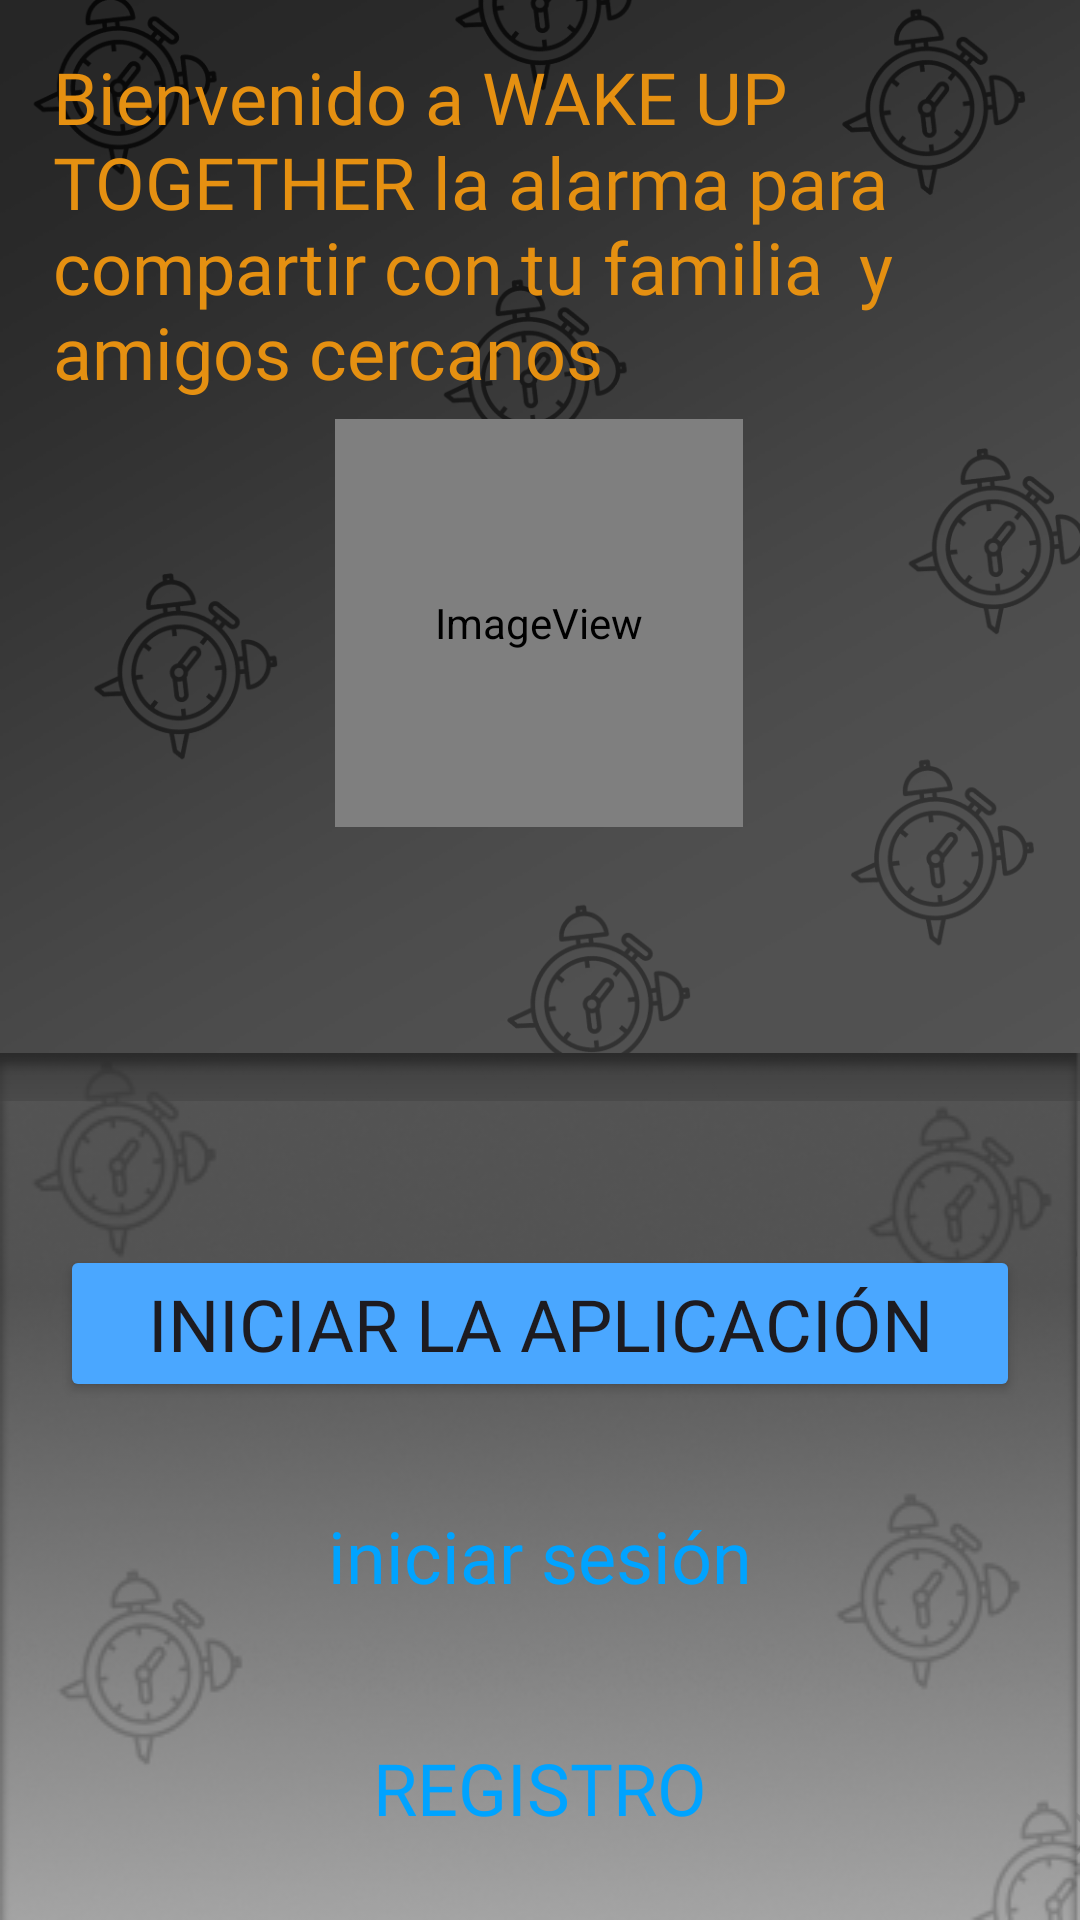

The Android layout XML behind this screen, and the referenced resources:
<!-- AndroidManifest.xml: application theme Theme.Alarma20 -->
<!-- res/layout/activity_main.xml -->
<?xml version="1.0" encoding="utf-8"?>
<androidx.constraintlayout.widget.ConstraintLayout xmlns:android="http://schemas.android.com/apk/res/android"
    xmlns:app="http://schemas.android.com/apk/res-auto"
    xmlns:tools="http://schemas.android.com/tools"
    android:layout_width="match_parent"
    android:layout_height="match_parent"
    android:background="@drawable/fondo"
    tools:context=".MainActivity">

    <androidx.constraintlayout.widget.ConstraintLayout
        android:id="@+id/superior"
        android:layout_width="match_parent"
        android:layout_height="0dp"
        app:layout_constraintBottom_toTopOf="@+id/inferior"
        app:layout_constraintEnd_toEndOf="parent"
        app:layout_constraintStart_toStartOf="parent"
        app:layout_constraintTop_toTopOf="parent">

        <ImageView
            android:id="@+id/logoInicio"
            android:layout_width="136dp"
            android:layout_height="136dp"
            app:layout_constraintBottom_toBottomOf="parent"
            app:layout_constraintEnd_toEndOf="parent"
            app:layout_constraintHorizontal_bias="0.498"
            app:layout_constraintStart_toStartOf="parent"
            app:layout_constraintTop_toTopOf="parent"
            app:layout_constraintVertical_bias="0.65"
            app:srcCompat="@mipmap/iconoa_round" />

        <TextView
            android:id="@+id/textoIntro"
            android:layout_width="325dp"
            android:layout_height="142dp"
            android:layout_marginStart="20dp"
            android:layout_marginTop="16dp"
            android:layout_marginEnd="20dp"
            android:fontFamily="@font/inria_sans_bold"
            android:text="Bienvenido a WAKE UP TOGETHER la alarma para compartir con tu familia  y amigos cercanos"
            android:textColor="@color/SegudarioB"
            android:textSize="24sp"
            app:layout_constraintEnd_toEndOf="parent"
            app:layout_constraintHorizontal_bias="0.488"
            app:layout_constraintStart_toStartOf="parent"
            app:layout_constraintTop_toTopOf="parent" />
    </androidx.constraintlayout.widget.ConstraintLayout>

    <LinearLayout
        android:id="@+id/inferior"
        android:layout_width="match_parent"
        android:layout_height="wrap_content"
        android:background="@drawable/group_17"
        android:orientation="vertical"
        app:layout_constraintBottom_toBottomOf="parent"
        app:layout_constraintEnd_toEndOf="parent"
        app:layout_constraintStart_toStartOf="parent">

        <ImageView
            android:id="@+id/sombra"
            android:layout_width="match_parent"
            android:layout_height="16dp"
            app:srcCompat="@drawable/gradiant_negro_f" />

        <Button
            android:id="@+id/navigButtonNext"
            android:layout_width="match_parent"
            android:layout_height="wrap_content"
            android:layout_marginLeft="20dp"
            android:layout_marginTop="48dp"
            android:layout_marginRight="20dp"
            android:fontFamily="@font/inria_sans"
            android:text="Iniciar la aplicación"
            android:textSize="24sp" />

        <Button
            android:id="@+id/inicioS"
            style="@style/Widget.AppCompat.Button.Borderless"
            android:layout_width="match_parent"
            android:layout_height="wrap_content"
            android:layout_marginLeft="20dp"
            android:layout_marginTop="25dp"
            android:layout_marginRight="20dp"
            android:fontFamily="@font/inria_sans"
            android:text="iniciar sesión"
            android:textAllCaps="false"
            android:textColor="#00A3FF"
            android:textSize="24sp" />

        <Button
            android:id="@+id/registro"
            style="@style/Widget.AppCompat.Button.Borderless"
            android:layout_width="match_parent"
            android:layout_height="wrap_content"
            android:layout_marginLeft="20dp"
            android:layout_marginTop="25dp"
            android:layout_marginRight="20dp"
            android:fontFamily="@font/inria_sans"
            android:stateListAnimator="@null"
            android:text="Registro"
            android:textColor="#00A3FF"
            android:textSize="24sp" />
    </LinearLayout>
</androidx.constraintlayout.widget.ConstraintLayout>
<!-- resources referenced by this layout -->
<resources>
  <color name="SegudarioB">#E59011</color>
  <!-- drawable fondo: png bitmap (drawable, 33701 bytes) -->
  <!-- drawable gradiant_negro_f (drawable) -->
  <?xml version="1.0" encoding="utf-8"?>
  <shape xmlns:android="http://schemas.android.com/apk/res/android"
      android:shape="rectangle">
      <gradient
          android:angle="90"
          android:centerY="0.5"
          android:centerX="4"
          android:endColor="#12090909"
          android:centerColor="#802B2B2B"
          android:startColor="#80404040"
          android:type="linear"
          />
  
  </shape>
  <!-- drawable group_17: png bitmap (drawable, 61047 bytes) -->
  <!-- mipmap iconoa_round (mipmap-anydpi-v26) -->
  <?xml version="1.0" encoding="utf-8"?>
  <adaptive-icon xmlns:android="http://schemas.android.com/apk/res/android">
      <background android:drawable="@drawable/iconoa_background"/>
      <foreground android:drawable="@mipmap/iconoa_foreground"/>
  </adaptive-icon>
  <style name="Theme.Alarma20" parent="Base.Theme.Alarma20" />
  <style name="Base.Theme.Alarma20" parent="Theme.Material3.DayNight.NoActionBar">
          <item name="colorPrimary">@color/Primario</item>
          <item name="colorPrimaryVariant">@color/PrimarioC</item>
          <item name="colorSecondary">@color/Segudario</item>
          <item name="colorSecondaryVariant">@color/SegudarioC</item>
          <item name="colorError">@color/Error1</item>
          <item name="colorButtonNormal">@color/PrimarioB</item>
          <item name="colorOnPrimary">@color/white</item>
          <item name="colorBackgroundFloating">@color/BarraColor</item>
  
          
          
      </style>
  <color name="Primario">#1198E5</color>
  <color name="PrimarioC">#11E5BF</color>
  <color name="Segudario">#E55D11</color>
  <color name="SegudarioC">#FF8B4A</color>
  <color name="Error1">#BC0000</color>
  <color name="PrimarioB">#4AA7FF</color>
  <color name="white">#FFFFFFFF</color>
  <color name="BarraColor">#211F26</color>
</resources>
